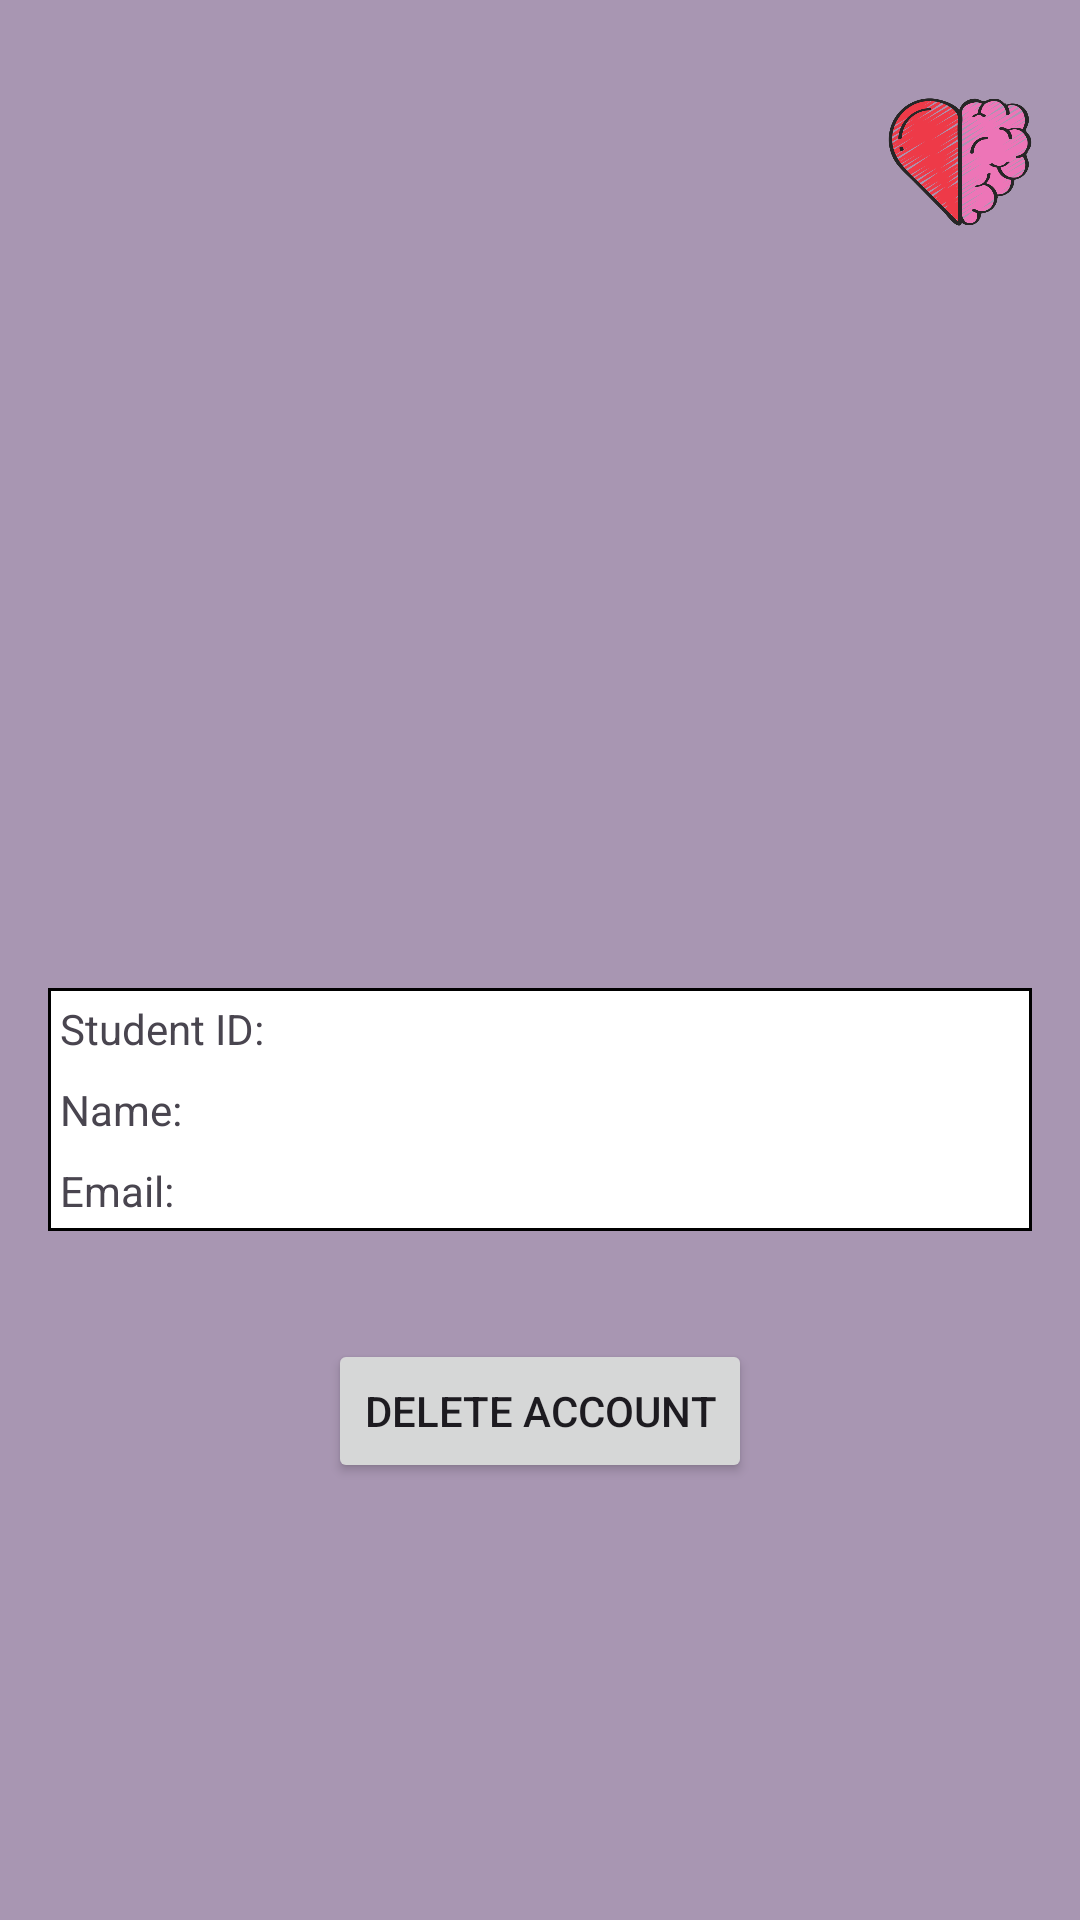

This screen was rendered from an Android layout file. Write that file and the resources it references.
<!-- AndroidManifest.xml: application theme Theme.MaterialComponents.Light.NoActionBar -->
<!-- res/layout/activity_student_profile.xml -->
<RelativeLayout
    xmlns:android="http://schemas.android.com/apk/res/android"
    android:layout_width="match_parent"
    android:layout_height="match_parent"
    android:background="#A896B2">


    
    <ImageView
        android:id="@+id/backButton"
        android:layout_width="51dp"
        android:layout_height="96dp"
        android:layout_alignParentStart="true"
        android:layout_alignParentBottom="true"
        android:layout_marginStart="16dp"
        android:layout_marginTop="30dp"
        android:layout_marginBottom="625dp"
        android:src="@drawable/ic_back_purple" />

    <ImageView
        android:id="@+id/heartImage"
        android:layout_width="48dp"
        android:layout_height="48dp"
        android:layout_alignParentEnd="true"
        android:layout_marginTop="30dp"
        android:layout_marginEnd="16dp"
        android:src="@drawable/heart"
        android:contentDescription="Heart Icon" />

    <include
        android:id="@+id/includedProfileLayout"
        layout="@layout/profile_layout"
        android:layout_marginTop="100dp"
        android:layout_width="match_parent"
        android:layout_height="620dp" />


</RelativeLayout>
<!-- res/layout/profile_layout.xml (included above) -->
<?xml version="1.0" encoding="utf-8"?>
<RelativeLayout
xmlns:android="http://schemas.android.com/apk/res/android"
android:layout_width="match_parent"
android:layout_height="match_parent"
android:background="#A896B2">


    
    <ImageView
        android:id="@+id/profileImage"
        android:layout_width="60dp"
        android:layout_height="59dp"
        android:layout_centerHorizontal="true"
        android:layout_marginTop="150dp"
        android:src="@drawable/user" />


<TableLayout
    android:id="@+id/studentInfoTable"
    android:layout_width="match_parent"
    android:layout_height="wrap_content"
    android:layout_centerInParent="true"
    android:layout_margin="16dp"
    android:background="@drawable/table_border">

    
    <TableRow>
        <TextView
            android:layout_width="wrap_content"
            android:layout_height="wrap_content"
            android:text="Student ID:"
            android:layout_margin="4dp" />
        <TextView
            android:id="@+id/studentIDText"
            android:layout_width="wrap_content"
            android:layout_height="wrap_content"
            android:layout_margin="4dp" />
    </TableRow>
    <TableRow>
        <TextView
            android:layout_width="wrap_content"
            android:layout_height="wrap_content"
            android:text="Name:"
            android:layout_margin="4dp" />
        <TextView
            android:id="@+id/studentNameText"
            android:layout_width="wrap_content"
            android:layout_height="wrap_content"
            android:layout_margin="4dp" />
    </TableRow>

    
    <TableRow>
        <TextView
            android:layout_width="wrap_content"
            android:layout_height="wrap_content"
            android:text="Email:"
            android:layout_margin="4dp" />
        <TextView
            android:id="@+id/studentEmailText"
            android:layout_width="wrap_content"
            android:layout_height="wrap_content"
            android:layout_margin="4dp" />
    </TableRow>
</TableLayout>


<Button
    android:id="@+id/deleteAccountButton"
    android:layout_width="wrap_content"
    android:layout_height="wrap_content"
    android:layout_below="@id/studentInfoTable"
    android:layout_centerHorizontal="true"
    android:layout_marginTop="20dp"
    android:text="Delete Account"
    android:onClick="deleteAccount" />
</RelativeLayout>
<!-- resources referenced by this layout -->
<resources>
  <!-- drawable heart: png bitmap (drawable, 102003 bytes) -->
  <!-- drawable ic_back_purple (drawable) -->
  <vector android:autoMirrored="true" android:height="24dp"
      android:tint="#805F95" android:viewportHeight="24"
      android:viewportWidth="24" android:width="24dp" xmlns:android="http://schemas.android.com/apk/res/android">
      <path android:fillColor="@android:color/white" android:pathData="M20,11H7.83l5.59,-5.59L12,4l-8,8 8,8 1.41,-1.41L7.83,13H20v-2z"/>
  </vector>
  <!-- drawable table_border (drawable) -->
  <layer-list xmlns:android="http://schemas.android.com/apk/res/android">
      <item>
          <shape>
              <solid android:color="#D9D9D9" /> 
              <corners android:radius="4dp" /> 
          </shape>
      </item>
      
      <item android:right="1dp">
          <shape>
              <solid android:color="#FFFFFF" /> 
          </shape>
      </item>
      
      <item>
          <shape>
              <stroke
                  android:width="1dp"
              android:color="#000000" />
          </shape>
      </item>
  </layer-list>
  <style name="Theme.MaterialComponents.Light.NoActionBar" parent="Base.Theme.MaterialComponents.Light.NoActionBar" />
  <style name="Base.Theme.MaterialComponents.Light.NoActionBar" parent="Theme.Material3.DayNight.NoActionBar">
          
          
      </style>
</resources>
